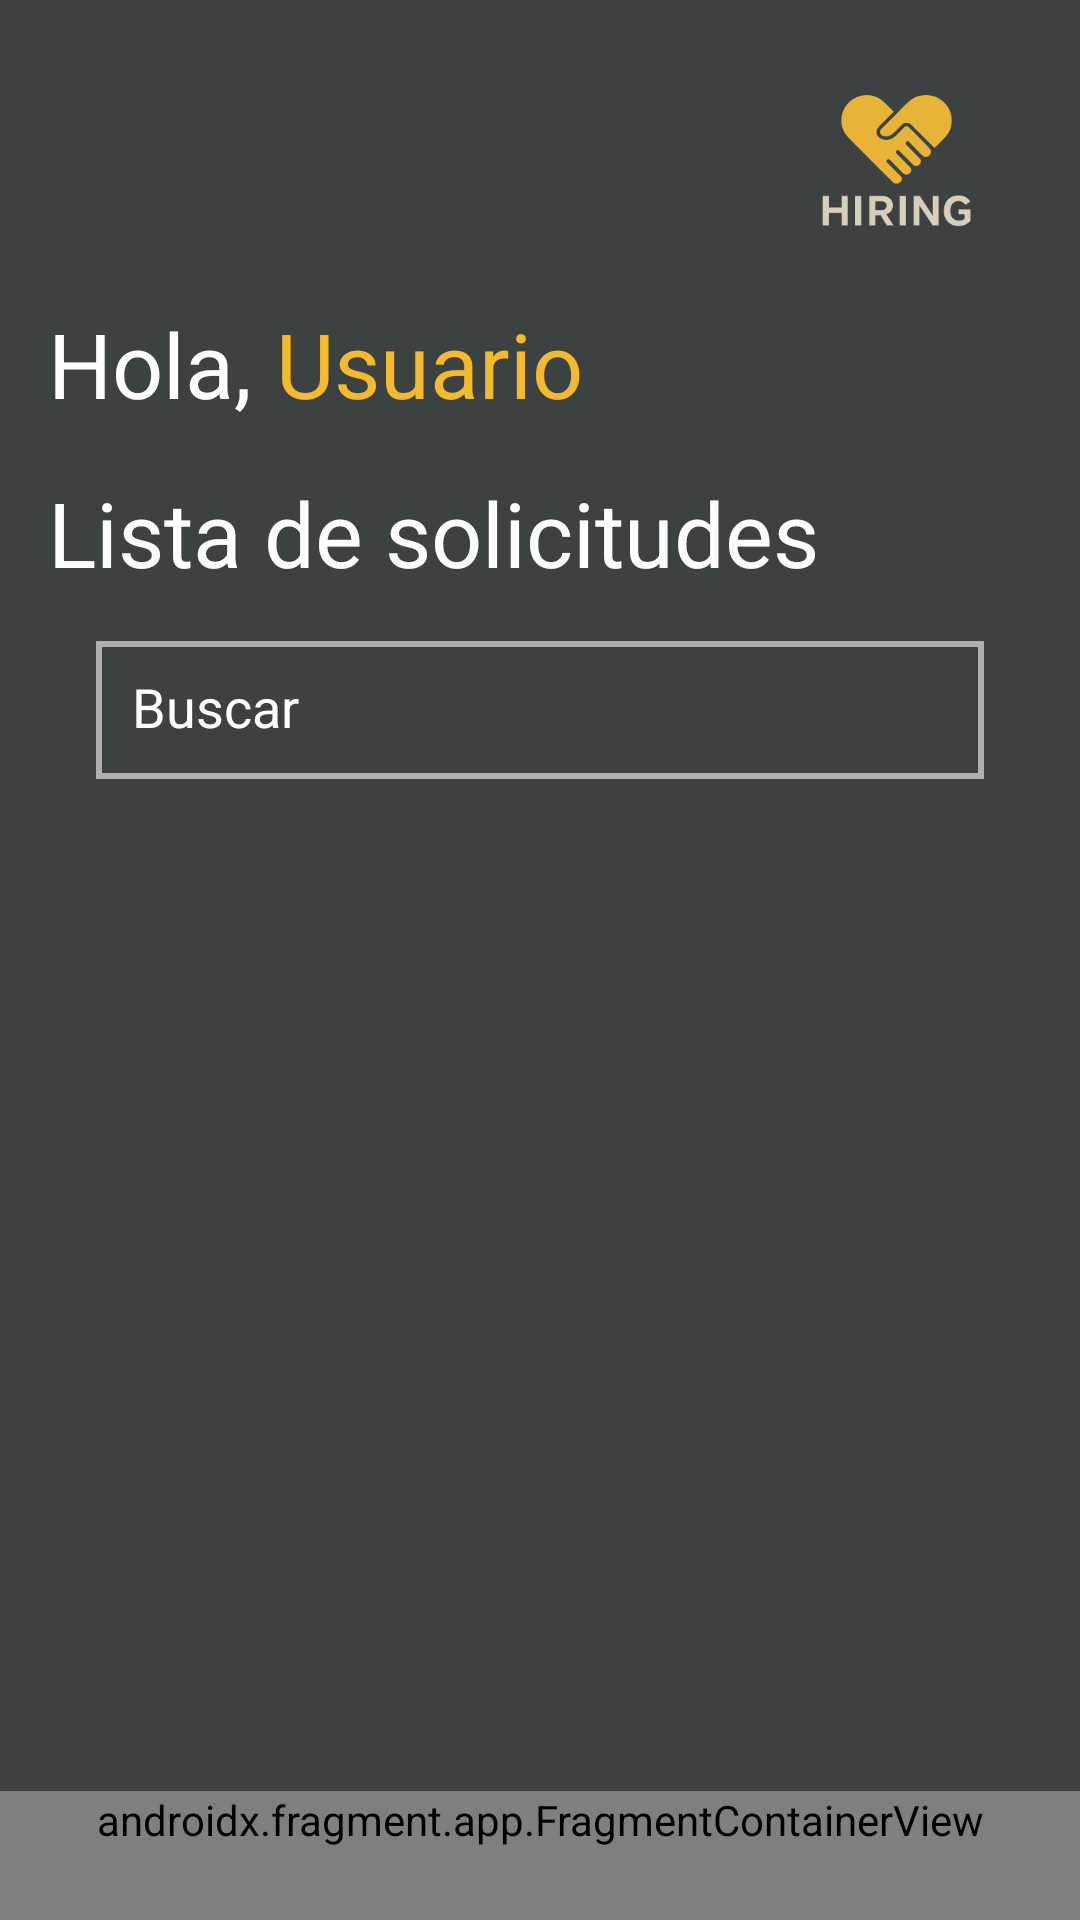

Here is an Android app screen rendered from its layout file. Give the layout XML and the strings, colors and styles it references.
<!-- AndroidManifest.xml: application theme Theme.HiringAppv1 -->
<!-- res/layout/inicio_trabajador.xml -->
<?xml version="1.0" encoding="utf-8"?>
<androidx.constraintlayout.widget.ConstraintLayout xmlns:android="http://schemas.android.com/apk/res/android"
    xmlns:app="http://schemas.android.com/apk/res-auto"
    xmlns:tools="http://schemas.android.com/tools"
    android:id="@+id/main"
    android:layout_width="match_parent"
    android:layout_height="match_parent"
    android:background="@color/gray"
    android:fitsSystemWindows="true"
    tools:context=".InicioTrabajadorActivity">

    <ImageView
        android:id="@+id/imageView"
        android:layout_width="95dp"
        android:layout_height="77dp"
        android:layout_marginTop="16dp"
        app:layout_constraintEnd_toEndOf="parent"
        app:layout_constraintHorizontal_bias="0.948"
        app:layout_constraintStart_toStartOf="parent"
        app:layout_constraintTop_toTopOf="parent"
        app:srcCompat="@mipmap/ic_launcher_foreground" />

    <TextView
        android:id="@+id/textView3"
        android:layout_width="wrap_content"
        android:layout_height="wrap_content"
        android:layout_marginStart="16dp"
        android:layout_marginTop="8dp"
        android:text="Hola,"
        android:textColor="@color/white"
        android:textSize="30sp"
        app:layout_constraintStart_toStartOf="parent"
        app:layout_constraintTop_toBottomOf="@id/imageView" />

    <TextView
        android:id="@+id/NombreInicio"
        android:layout_width="wrap_content"
        android:layout_height="wrap_content"
        android:layout_marginStart="8dp"
        android:text="Usuario"
        android:textColor="@color/yellow"
        android:textSize="30sp"
        app:layout_constraintStart_toEndOf="@id/textView3"
        app:layout_constraintTop_toTopOf="@id/textView3" />

    <TextView
        android:id="@+id/textView5"
        android:layout_width="wrap_content"
        android:layout_height="wrap_content"
        android:layout_marginStart="16dp"
        android:layout_marginTop="16dp"
        android:text="Lista de solicitudes"
        android:textColor="@color/white"
        android:textSize="30sp"
        app:layout_constraintStart_toStartOf="parent"
        app:layout_constraintTop_toBottomOf="@id/NombreInicio" />

    <EditText
        android:id="@+id/txbBuscar"
        android:layout_width="0dp"
        android:layout_height="46dp"
        android:layout_marginStart="32dp"
        android:layout_marginTop="16dp"
        android:layout_marginEnd="32dp"
        android:background="@drawable/edittext_custom"
        android:hint="Buscar"
        android:padding="12dp"
        android:textColor="@color/black"
        android:textColorHint="@color/white"
        app:layout_constraintEnd_toEndOf="parent"
        app:layout_constraintStart_toStartOf="parent"
        app:layout_constraintTop_toBottomOf="@id/textView5" />

    <androidx.recyclerview.widget.RecyclerView
        android:id="@+id/recyclerSolicitudes"
        android:layout_width="0dp"
        android:layout_height="0dp"
        android:layout_marginStart="32dp"
        android:layout_marginTop="16dp"
        android:layout_marginEnd="32dp"
        android:layout_marginBottom="16dp"
        app:layout_constraintTop_toBottomOf="@id/txbBuscar"
        app:layout_constraintBottom_toTopOf="@id/fragmentContainerView"
        app:layout_constraintStart_toStartOf="parent"
        app:layout_constraintEnd_toEndOf="parent" />

    <androidx.fragment.app.FragmentContainerView
        android:id="@+id/fragmentContainerView"
        android:name="com.example.hiringappv1.ui.fragments.MenuFragment"
        android:layout_width="0dp"
        android:layout_height="wrap_content"
        android:paddingBottom="24dp"
        app:layout_constraintBottom_toBottomOf="parent"
        app:layout_constraintEnd_toEndOf="parent"
        app:layout_constraintStart_toStartOf="parent" />
</androidx.constraintlayout.widget.ConstraintLayout>
<!-- resources referenced by this layout -->
<resources>
  <color name="black">#FF000000</color>
  <color name="gray">#3C4142</color>
  <color name="white">#FFFFFFFF</color>
  <color name="yellow">#F3BA2F</color>
  <!-- drawable edittext_custom (drawable) -->
  <?xml version="1.0" encoding="utf-8"?>
  <shape xmlns:android="http://schemas.android.com/apk/res/android"
      android:shape="rectangle">
      <solid android:color="@color/gray" /> 
      <stroke
          android:width="2dp"
          android:color="@color/ligth_gray" /> 
      <corners/>
  </shape>
  <!-- mipmap ic_launcher_foreground: webp bitmap (mipmap-hdpi, 9748 bytes) -->
  <style name="Theme.HiringAppv1" parent="Base.Theme.HiringAppv1" />
  <color name="ligth_gray">#B0B0B0</color>
  <style name="Base.Theme.HiringAppv1" parent="Theme.Material3.DayNight.NoActionBar">
          
          
      </style>
</resources>
